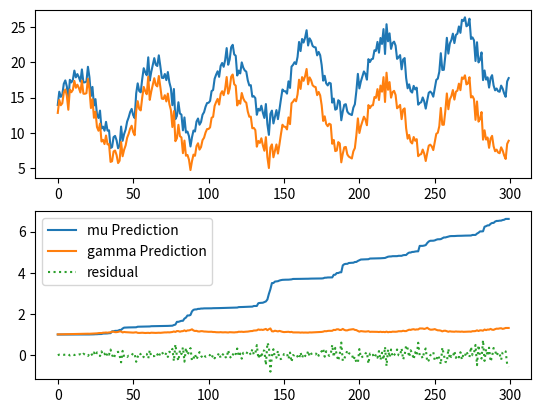

Recreate this plot in Python.
# -*- coding: utf-8 -*-
"""
Created on Fri Mar 11 22:02:17 2022

[redacted]
"""

import numpy as np


# class KalmanFilter(object):
# 	def __init__(self, F = None, B = None, H = None, Q = None, R = None, P = None, x0 = None):

# 		if(F is None or H is None):
# 			raise ValueError("Set proper system dynamics.")

# 		self.n = F.shape[1]
# 		self.m = H.shape[1]

# 		self.F = F
# 		self.H = H
# 		self.B = 0 if B is None else B
# 		self.Q = np.eye(self.n) if Q is None else Q
# 		self.R = np.eye(self.n) if R is None else R
# 		self.P = np.eye(self.n) if P is None else P
# 		self.x = np.zeros((self.n, 1)) if x0 is None else x0

# 	def predict(self, u = 0):
# 		self.x = np.dot(self.F, self.x) + np.dot(self.B, u) 
# 		self.P = np.dot(np.dot(self.F, self.P), self.F.T) + self.Q
# 		return self.x

# 	def update(self, z):
# 		y = z - np.dot(self.H, self.x)
# 		S = self.R + np.dot(self.H, np.dot(self.P, self.H.T))
# 		K = np.dot(np.dot(self.P, self.H.T), np.linalg.inv(S))
# 		self.x = self.x + np.dot(K, y)
# 		I = np.eye(self.n)
# 		self.P = np.dot(np.dot(I - np.dot(K, self.H), self.P), 
# 			(I - np.dot(K, self.H)).T) + np.dot(np.dot(K, self.R), K.T)
def kf_predict(X, P, A, Q, B, U):
		X = np.dot(A, X) + np.dot(B, U)
		P = np.dot(A, np.dot(P, A.T)) + Q
		return(X,P)
    
def kf_update(X, P, Y, H, R):
        IM = np.dot(H, X)
        IS = R + np.dot(H, np.dot(P, H.T))
        K = np.dot(P, np.dot(H.T, np.linalg.inv(IS)))
        X = X + np.dot(K, (Y-IM))
        P = P - np.dot(K, np.dot(IS, K.T))
        LH = gauss_pdf(Y, IM, IS)
        return (X,P,K,IM,IS,LH) 
    
def gauss_pdf(X, M, S):
     if M.shape[1] == 1:
         DX = X - np.tile(M, X.shape[1])
         E = 0.5 * np.sum(DX * (np.dot(np.linalg.inv(S), DX)), axis=0 )
         E = E + 0.5 * M.shape[0] * np.log(2 * np.pi) + 0.5 * np.log(np.linalg.det(S))
         P = np.exp(-E)
     elif X.shape[1] == 1:
         DX = np.tile(X, M.shape[1])- M
         E = 0.5 * np.sum(DX * (np.dot(np.linalg.inv(S), DX)), axis=0)
         E = E + 0.5 * M.shape[0] * np.log(2 * np.pi) + 0.5 * np.log(np.linalg.det(S))
         P = np.exp(-E)
     else:
         DX = X-M
         E = 0.5 * np.dot(DX.T, np.dot(np.linalg.inv(S), DX))
         E = E + 0.5 * M.shape[0] * np.log(2 * np.pi) + 0.5 * np.log(np.linalg.det(S))
         P = np.exp(-E)
     return (P[0],E[0])
     
def example():
    #time step of mobile movement
    # Initialization of state matrices

    A = np.array([ [1 , 0] , [0, 1] ] )
    X = np.array([ [1  ] , [1   ] ] )
    B = np.eye(X.shape[0])
    U = np.zeros((X.shape[0],1)) 
    Q = np.array([ [1 , 0] , [0, 1] ] )
    
    
    gamma = 1.01 # perfect measure
    mu = 1
    y2_m = 10
    y1_m = mu  +  gamma * y2_m # + np.random.randn(1) # dirten measure

    # Measurement matrices
    H = np.array([[1 , y2_m]])
    Y = np.array([[y1_m]])

    
    yStd = 1
    R = np.eye(Y.shape[0])*yStd**2
    # Signal Processing, Robust Estimation, Kalman, Optimization - 42:25 
    
    P = np.diag((10, 10))
    
   
    
    N_iter = 300 # Number of iterations in Kalman Filter
    vMeas = [] # vectr Measurements
    vY1_m = [] # vectr y1 measured
    vY2_m = [] # vectr y2 measured
    vY1_p = [] # vectr Predictions
    vX0_o = [] # vectr Predictions
    vX1_o = [] # vectr Predictions
    vZ    = []
    # Applying the Kalman Filter
    for i in np.arange(0, N_iter):
        (X, P) = kf_predict(X, P, A, Q, B, U)
        
        (X, P, K, IM, IS, LH) = kf_update(X, P, Y, H, R)
        
        y2_m = float( np.random.randn(1)*1 +12 + 5*np.sin(6.28*i/51)) # dirten measure
        y1_m = float(mu + i/40 +  gamma * y2_m + 1*np.sin(6.28*i/5555)) # dirten measure
    
        H = np.array([[1 , y2_m]])
        y1_p = float( H.dot(X) ) 
        
        if i < N_iter*0.99:
            Y = np.array([ [y1_m ] ]) 
        else:
            Y = np.array([ [y1_p ] ]) 
        
        vY1_m.append( ( y1_m ))
        vY2_m.append( ( y2_m ))
        vY1_p.append( float( y1_m - X[1] * y2_m - X[0]))
        vX0_o.append( float( X[0] ))
        vX1_o.append( float( X[1] ))
        vZ.append( y1_m - float( X[1] )*y2_m )
    import matplotlib.pyplot as plt
    ax1 = plt.subplot(211)
    plt.plot( vY1_m, label = 'y1 meas')
    plt.plot( vY2_m, label = 'y2 meas')

    ax1 = plt.subplot(212)
    plt.plot( vX0_o, label = 'mu Prediction')
    plt.plot( vX1_o, label = 'gamma Prediction')
    plt.plot( vY1_p, label = 'residual',linestyle=':')
    # plt.plot( vZ, label = 'Spread')
    plt.legend()
    plt.show()

    
    
    
    
    
    
    
    
    
    
    
    # dt = 1.0/60
    # STEPS = 30
    # varQ = 1
    # F = np.array([[1, dt, 0],
    #               [0, 1, dt],
    #               [0, 0, 1]])
    
    # H = np.array([1, 0, 0]).reshape(1, 3)

    # Q = np.array([
    #     [varQ, varQ, 0.0], 
    #     [varQ, varQ, 0.0],
    #     [0.0, 0.0, 0.0]])
    
    # R = np.array([10]).reshape(1, 1)

    # x = np.linspace(-10, 10, STEPS)
    # y_real = - (0.1*x - 2)  + np.random.normal(0, 2, STEPS)

    # kf = KalmanFilter(F = F, H = H, Q = Q, R = R)
    # predictions = []

    # for ii in range(STEPS):
    #     z = y_real[ii]
    #     predictions.append(np.dot(H,  kf.predict())[0])
    #     if ii % 5 == 0:
    #         kf.update(z)

    # import matplotlib.pyplot as plt
    # plt.plot(range(len(y_real)), y_real, label = 'Measurements')
    # plt.plot(range(len(predictions)), np.array(predictions), label = 'Kalman Filter Prediction')
    # plt.legend()
    # plt.show()










if __name__ == '__main__':
	example()